pico-8 play session: hold → + tap 🅾

[t = 1 s] hold → ~1s, tap 🅾 ~2×
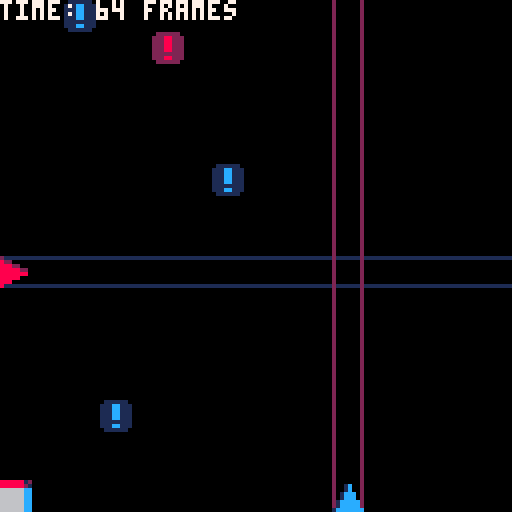
[t = 4 s] hold → ~4s, tap 🅾 ~7×
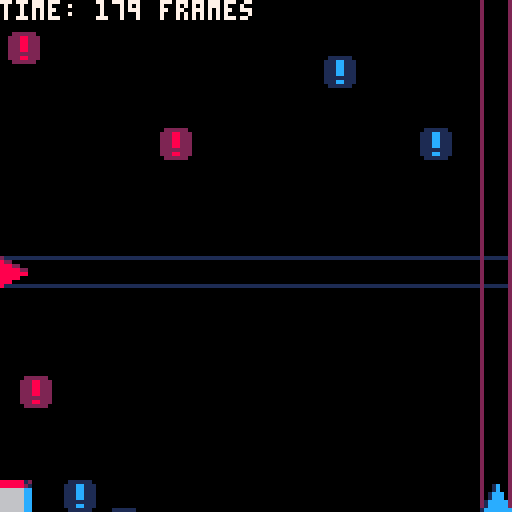
[t = 6 s] hold → ~6s, tap 🅾 ~10×
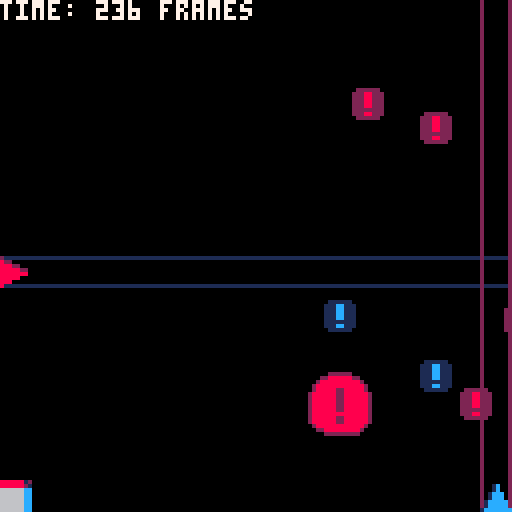
[t = 8 s] hold → ~8s, tap 🅾 ~14×
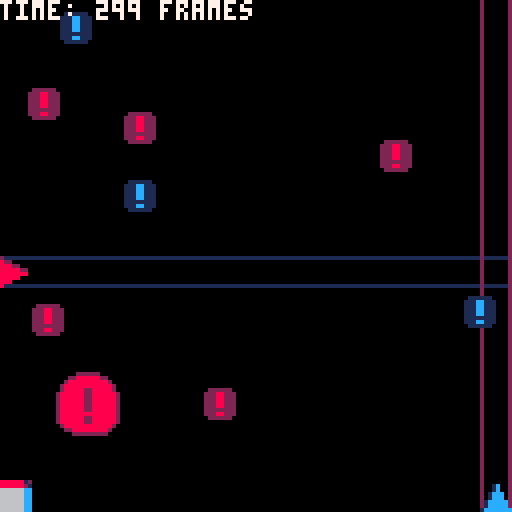

pico-8 cartridge
version 32
__lua__
--2ddodger by
--santiago ramirez/
--santiago663/greatusername63

started=false
s=false

function _init()

cls()
px=64
py=64
dx=0
dy=0
pwh=8
speed=1
die=false
score=0

t=0

allroids = {}
for i=1,10 do
 make_roid(0)
 make_roid(1)
end

end


function _update60()

if not die then
 if started then
 
 player_movement()

 for i in all(allroids) do
 update_roid(i)
 end

 t+=1
 
 if stat(24) == -1 then 
  if not s then
   music(0) 
  else
   music(16)
  end
 end
 
 end
end

end

function _draw()
cls()

if not die then
 if started then
 
 if s then
  for y=0,16 do
   for x=0,16 do
  
  spr(18+x%3,x*8,y*8)
 
   end
  end
 else

 line(0,py,127,py,1)
 line(0,py+7,127,py+7,1)
 
 line(px,128,px,0,2)
 line(px+7,128,px+7,0,2)
 
 end
 
 spr(1,0,py)
 spr(2,px,120)

 spr(16,0,120)

 for i in all(allroids) do
 //print(i.dim..","..i.rndc..","..i.fall..","..i.wh)
 draw_roid(i)
 end
 
 //yes, i did put the time in frames
 //i got tired of trying to display
 //an accurate time :c
 print("time: "..t.." frames",7)
 //print("bruh")
 else

 title()

 end

else

gameover()

end
end
-->8
function player_movement()
dx=0 dy=0

if btn(➡️) then dx+=speed end
if btn(⬅️) then dx-=speed end
if btn(⬆️) then dy-=speed end
if btn(⬇️) then dy+=speed end

if px+dx<8 then dx=0 end
if px+dx>120 then dx=0 end
if py+dy<0 then dy=0 end
if py+dy>112 then dy=0 end

px+=dx
py+=dy

end


//box hit function
//credit to doc_robs
function box_hit(
x1,y1,
w1,h1,
x2,y2,
w2,h2)

local hit=false

local xs=w1/2+w2/2
local ys=h1/2+h2/2

local xd=abs((x1+(w1/2))-(x2+(w2/2)))
local yd=abs((y1+(h1/2))-(y2+(h2/2)))

if xd<xs and yd<ys then
 hit=true
end

return hit

end
-->8
function make_roid(dim)

 roid = {
 dim=dim,
 rndc=ceil(rnd(111)),
 fall=136+ceil(rnd(128*3)),
 wh=8,
 x=0,
 y=0,
 fallspeed=rnd(1)+1,
 sp=dim+3 
}
 
 if rnd(10) > 9 then
  roid.wh=16
  roid.fallspeed=1
  roid.rndc = ceil(rnd(103))
  if roid.dim==0 then roid.sp=5 end
  if roid.dim==1 then roid.sp=7 end
 end
 
 add(allroids,roid)
end

function update_roid(roid)

if roid.dim==0 then 
roid.x=roid.fall 
roid.y=roid.rndc
else 
roid.x=roid.rndc+8
roid.y=136-roid.fall 
end

if roid.fall<-9 then
make_roid(roid.dim)
del(allroids,roid)
end

if box_hit(roid.x,roid.y,roid.wh,roid.wh,
           0,py,pwh,pwh)
or box_hit(roid.x,roid.y,roid.wh,roid.wh,
           px,120,pwh,pwh) then
 
 sfx(1)
 die=true

end

roid.fall-= roid.fallspeed

end


function draw_roid(roid)

spr(roid.sp,roid.x,roid.y,roid.wh/8,roid.wh/8)

end
-->8
function gameover()

music(-1)
sspr(8,8,8,8,49,30,32,32)

print("you've lost",44,6*12,8)
print("your time: "..t.." frames",8*3,6*13,12)
print("btnp(❎) to reset",32,6*14,8)

if t<100 then
print("you lost on purpose didnt u?",8,6*18,12)
elseif t>=100 and t<=2000 then
print("don't worry,i dont get it either",0,6*18,12)
elseif t>2000 and t<=4000 then
print("you've already beat my score :cc",0,6*18,12)
elseif t>4000 and t<=6000 then
print("tnx 4 testing this for me lol",4,6*18,12)
elseif t>6000 and t<=8000 then
print("how?????????????????????????????",0,6*18,12)
elseif t>8000 and t<=10000 then
print("u wont last 2.7 mins playin this",0,6*18,12)
elseif t>10000 then
print("imposible.no one can actually be",0,6*18,12)
print("this dedicated to this game.lol.",0,6*19,12)
print("press 🅾️ and ⬇️ for da secret.  ",0,6*20,12)
end

if btnp(❎) then 
music(0)
restart() 
sfx(2)
end

end


function title()
sspr(0,16,46,16,15,30,46*2,32)

print("btnp(❎) to start",28,6*14,8)
print("read desc. 4 instructions",12,6*17,5)
print("made by s.663/gu63 in 2021",10,123,12)
if btnp(❎) then 
started = true
music(0)
sfx(2)
end

end

function restart()
die=false
s=false
if btn(🅾️) and btn(⬇️) then
s=true
music(16)
end
  _init()
end
__gfx__
00000000200000000000000002222220011111100000022222200000000001111110000000000000000000000000000000000000000000000000000000000000
00000000822000000001c00022288222111cc111000228888882200000011cccccc1100000000000000000000000000000000000000000000000000000000000
00700700888220000001c00022288222111cc1110028888888888200001cccccccccc10000000000000000000000000000000000000000000000000000000000
0007700088888220001ccc0022288222111cc111028888888888882001cccccccccccc1000000000000000000000000000000000000000000000000000000000
0007700088888880001ccc0022288222111cc111028888822888882001ccccc11ccccc1000000000000000000000000000000000000000000000000000000000
007007008888800001ccccc0222222221111111128888882288888821cccccc11cccccc100000000000000000000000000000000000000000000000000000000
000000008880000001ccccc022288222111cc11128888882288888821cccccc11cccccc100000000000000000000000000000000000000000000000000000000
00000000800000001ccccccc022222200111111028888882288888821cccccc11cccccc100000000000000000000000000000000000000000000000000000000
88888812880000cc00000000000000000000000028888882288888821cccccc11cccccc100000000000000000000000000000000000000000000000000000000
8888882188800ccc05500550050505050000000028888882288888821cccccc11cccccc100000000000000000000000000000000000000000000000000000000
666666cc0888ccc005050505050505050500000028888888888888821cccccccccccccc100000000000000000000000000000000000000000000000000000000
666666cc0088cc0005500550050505550000005028888882288888821cccccc11cccccc100000000000000000000000000000000000000000000000000000000
666666cc00cc880005050505050505050000000028888882288888821cccccc11cccccc100000000000000000000000000000000000000000000000000000000
666666cc0ccc8880050505050505050505555550028888888888882001cccccccccccc1000000000000000000000000000000000000000000000000000000000
666666ccccc0088805500505005005050000000000228888888882000011ccccccccc10000000000000000000000000000000000000000000000000000000000
666666cccc0000880000000000000000000000000000222222222000000011111111100000000000000000000000000000000000000000000000000000000000
c080c080c080c080c080c080c080c080c080c080c080c00000000000000000000000000000000000000000000000000000000000000000000000000000000000
00000000000000000000000000000000000000000000080000000000000000000000000000000000000000000000000000000000000000000000000000000000
80008800ccc000000000000000000000000000000000000000000000000000000000000000000000000000000000000000000000000000000000000000000000
00080080c00c000000000000000000000000000000000c0000000000000000000000000000000000000000000000000000000000000000000000000000000000
c0080080c00c00000000000000000000000000000000000000000000000000000000000000000000000000000000000000000000000000000000000000000000
00000080c00c00000000000000000000000000000000080000000000000000000000000000000000000000000000000000000000000000000000000000000000
80008800c00c00000000000000000000000000000000000000000000000000000000000000000000000000000000000000000000000000000000000000000000
00080000c00c088800cccc0888000ccc00088800cc000c0000000000000000000000000000000000000000000000000000000000000000000000000000000000
c0088880ccc0080080c00c080080c0000080000c00c0000000000000000000000000000000000000000000000000000000000000000000000000000000000000
000000000000080080c00c080080c0000080000c00c0080000000000000000000000000000000000000000000000000000000000000000000000000000000000
800000000000080080c00c080080c0cc0088880ccc00000000000000000000000000000000000000000000000000000000000000000000000000000000000000
000000000000080080c00c080080c000c080000c00c00c0000000000000000000000000000000000000000000000000000000000000000000000000000000000
c00000000000080080c00c080080c000c080000c00c0000000000000000000000000000000000000000000000000000000000000000000000000000000000000
000000000000088800cccc0888000ccc0008880c00c0080000000000000000000000000000000000000000000000000000000000000000000000000000000000
80000000000000000000000000000000000000000000000000000000000000000000000000000000000000000000000000000000000000000000000000000000
0c080c080c080c080c080c080c080c080c080c080c080c0000000000000000000000000000000000000000000000000000000000000000000000000000000000
